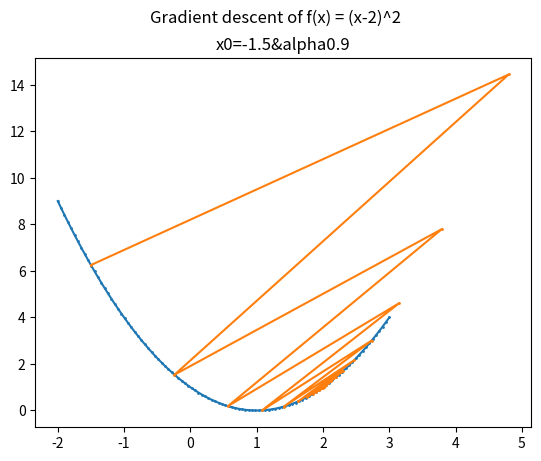
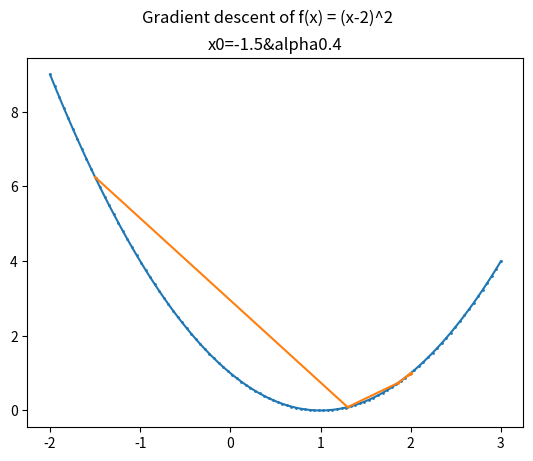
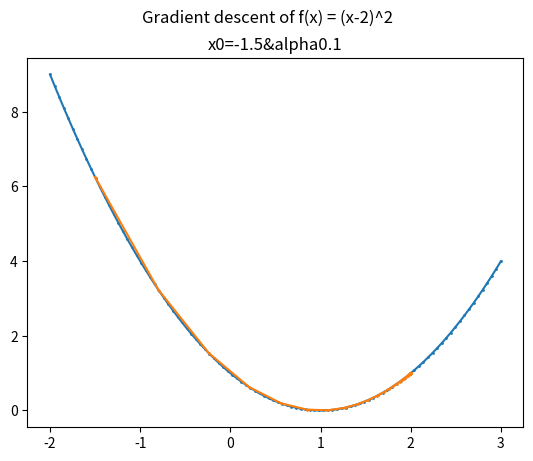
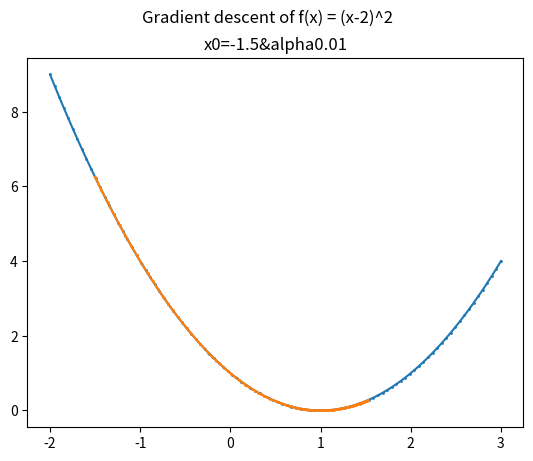

These charts were generated, in order, by the following Python code:
import copy
import random
import matplotlib.pyplot as plt


import numpy as np

#目标函数f(x)=(x-2)^2
def f_x(x):
    return (x-1)**2
# 导函数
def x_grad(x):
    return 2*x-4
def exp1(alpha):
    # 训练批次
    epoch = 100
    # 学习率
    # alpha = 0.9
    # 初始点位置
    x = -1.5
    x0 = copy.deepcopy(x)
    # 有一系列点的坐标，存储在一个列表中
    points = []
    for e in range(epoch):
        p = (x, f_x(x))
        points.append(p)
        x = x-alpha * x_grad(x)
        # if e % 100 == 0:
        #     print("loss:", f_x(x))

    plt.figure()
    # 画目标函数
    X = np.linspace(-2, 3, 100)
    Y = f_x(X)
    plt.plot(X, Y,  marker='o', markersize=1)

    # 画梯度下降轨迹
    x_values = [point[0] for point in points]
    y_values = [point[1] for point in points]
    # 绘制梯度下降的轨迹
    plt.plot(x_values, y_values, marker='o',markersize=1)

    # 设置坐标轴标题等其他属性
    # plt.xlabel('X')
    # plt.ylabel('Y')
    plt.suptitle('Gradient descent of f(x) = (x-2)^2')
    title = "x0="+str(x0)+'&alpha'+str(alpha)
    plt.title(title)
exp1(0.9)
exp1(0.4)
exp1(0.1)
exp1(0.01)
# 展示图形
plt.show()





